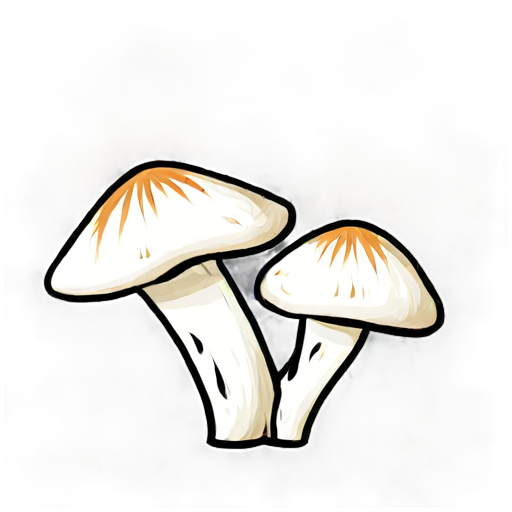
Generation parameters embedded in this image by AUTOMATIC1111 Stable Diffusion web UI or a fork of it (Forge, ...) (PNG 'parameters' text chunk):
simple background, white_black color, animated, no border, no outline, best quality, cave mushroom
Steps: 20, Sampler: DPM++ 2M SDE, Schedule type: Karras, CFG scale: 5, Seed: 2235860885, Size: 512x512, Model hash: 8a58d18e75, Model: gameIconInstitute_v4XL, layerdiffusion_enabled: True, layerdiffusion_method: (SDXL) Only Generate Transparent Image (Attention Injection), layerdiffusion_weight: 1, layerdiffusion_ending_step: 1, layerdiffusion_fg_image: False, layerdiffusion_bg_image: False, layerdiffusion_blend_image: False, layerdiffusion_resize_mode: Crop and Resize, layerdiffusion_fg_additional_prompt: , layerdiffusion_bg_additional_prompt: , layerdiffusion_blend_additional_prompt: , Version: f2.0.1v1.10.1-previous-556-gcc378589